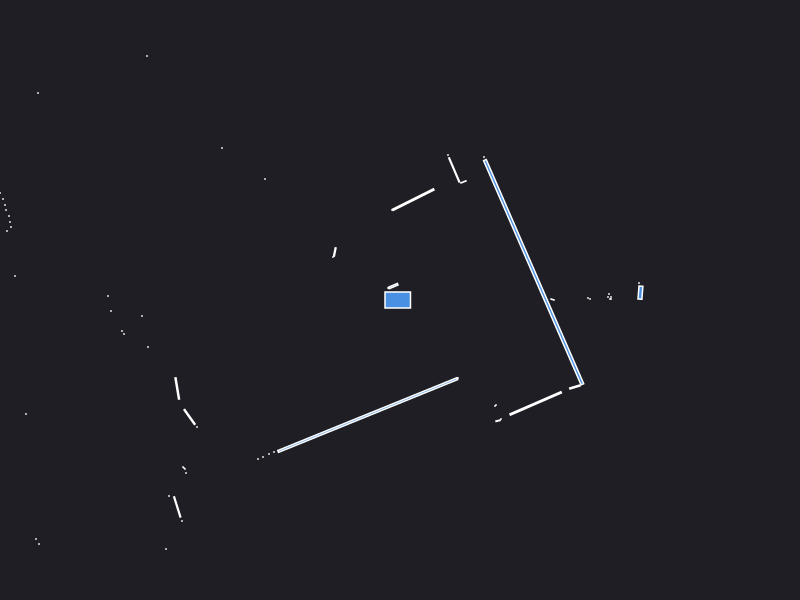

Values plotted in this chart, from the file beside it:
0.000000	0.000000	0.049500
2.42	0.1	0.000441
2.39	0.17	0.000441
2.405	0.0735	0.01056
2.11	0.01	0.000441
2.11	0.03	0.000441
2.1	0.01	0.000441
2.08	0.03	0.000441
2.09	0.06	0.000441
1.9	0.01	0.000441
1.88	0.02	0.000441
1.525	0.005000	0.001557
0.84	1.43	0.000441
0.6347	1.181	0.002949
0.5418	1.301	0.0336
0.48	1.45	0.000441
0.133	1.004	0.1024
-0.08	0.9	0.000441
-0.06681	0.1392	0.008286
-0.11	0.12	0.000441
-0.12	0.12	0.000441
-2.53	2.44	0.000441
-1.35	1.21	0.000441
-1.78	1.52	0.000441
-0.6519	0.4804	0.004486
-0.67	0.43	0.000441
-3.62	2.07	0.000441
-5.17	2.8	0.000441
-5.14	2.7	0.000441
-5.12	2.61	0.000441
-5.09	2.51	0.000441
-5.04	2.41	0.000441
-4.52	2.03	0.000441
-4.51	1.95	0.000441
-4.8	1.94	0.000441
-5.06	1.69	0.000441
-4.99	1.6	0.000441
-4.96	1.52	0.000441
-4.92	1.45	0.000441
-4	1.07	0.000441
-3.97	1.01	0.000441
-3.95	0.95	0.000441
-3.94	0.9	0.000441
-3.91	0.84	0.000441
-3.9	0.78	0.000441
-3.89	0.73	0.000441
-3.93	0.69	0.000441
-4.16	0.63	0.000441
-4.25	0.59	0.000441
-4.33	0.54	0.000441
-4.42	0.5	0.000441
-3.85	0.24	0.000441
-2.92	0.04	0.000441
-2.89	-0.11	0.000441
-2.58	-0.16	0.000441
-4.5	-0.39	0.000441
-2.78	-0.31	0.000441
-2.76	-0.34	0.000441
-4.11	-0.61	0.000441
-4.04	-0.65	0.000441
-2.52	-0.47	0.000441
... 26 more rows
